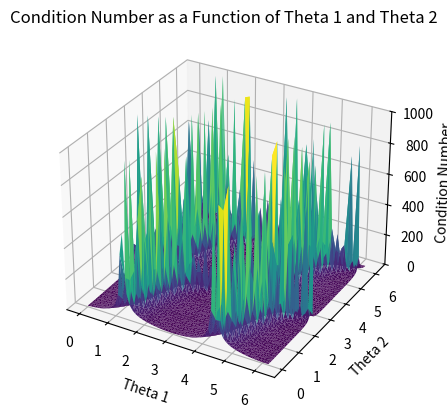

This chart was generated by the following Python code:
import numpy as np
import math
import matplotlib.pyplot as plt
from mpl_toolkits.mplot3d import Axes3D

# Motor positions
moter_1_x, moter_1_y = -2, -5
moter_2_x, moter_2_y = 2, -5
moter_3_x, moter_3_y = 0, 4

# Lengths and angles for vectors
len_origin_1 = math.sqrt(moter_1_x**2 + moter_1_y**2)
len_origin_2 = math.sqrt(moter_2_x**2 + moter_2_y**2)
len_origin_3 = math.sqrt(moter_3_x**2 + moter_3_y**2)

vector_angle_1 = math.atan2(moter_1_y, moter_1_x)
vector_angle_2 = math.atan2(moter_2_y, moter_2_x)

# Step size for angles
steb = 0.1

# Lists to store data for plotting
theta_1_vals = []
theta_2_vals = []
cond_numbers = []

# Loop through angles
theta_1 = 0
while theta_1 < 2 * math.pi:
    theta_2 = 0
    while theta_2 < 2 * math.pi:
        # Construct matrix B
        B = np.array([
            [np.cos(theta_1 + vector_angle_1), np.cos(theta_2 + vector_angle_2), 0],
            [np.sin(theta_1 + vector_angle_1), np.sin(theta_2 + vector_angle_2), 1],
            [np.sin(theta_1) * len_origin_1, np.sin(theta_2) * len_origin_2, len_origin_3]
        ])
        
        # Calculate condition number
        cond_number = np.linalg.cond(B)
        if cond_number > 1000:
            cond_number = 1000
        # Append values for plotting
        theta_1_vals.append(theta_1)
        theta_2_vals.append(theta_2)
        cond_numbers.append(cond_number)
        
        # Increment theta_2
        theta_2 += steb
    
    # Increment theta_1
    theta_1 += steb

# Convert to numpy arrays for plotting
theta_1_vals = np.array(theta_1_vals)
theta_2_vals = np.array(theta_2_vals)
cond_numbers = np.array(cond_numbers)

# Create a 3D plot
fig = plt.figure()
ax = fig.add_subplot(111, projection='3d')
ax.plot_trisurf(theta_1_vals, theta_2_vals, cond_numbers, cmap='viridis', edgecolor='none')
ax.set_xlabel('Theta 1')
ax.set_ylabel('Theta 2')
ax.set_zlabel('Condition Number')
ax.set_zlim(0, 1000)
ax.set_title('Condition Number as a Function of Theta 1 and Theta 2')

plt.show()
